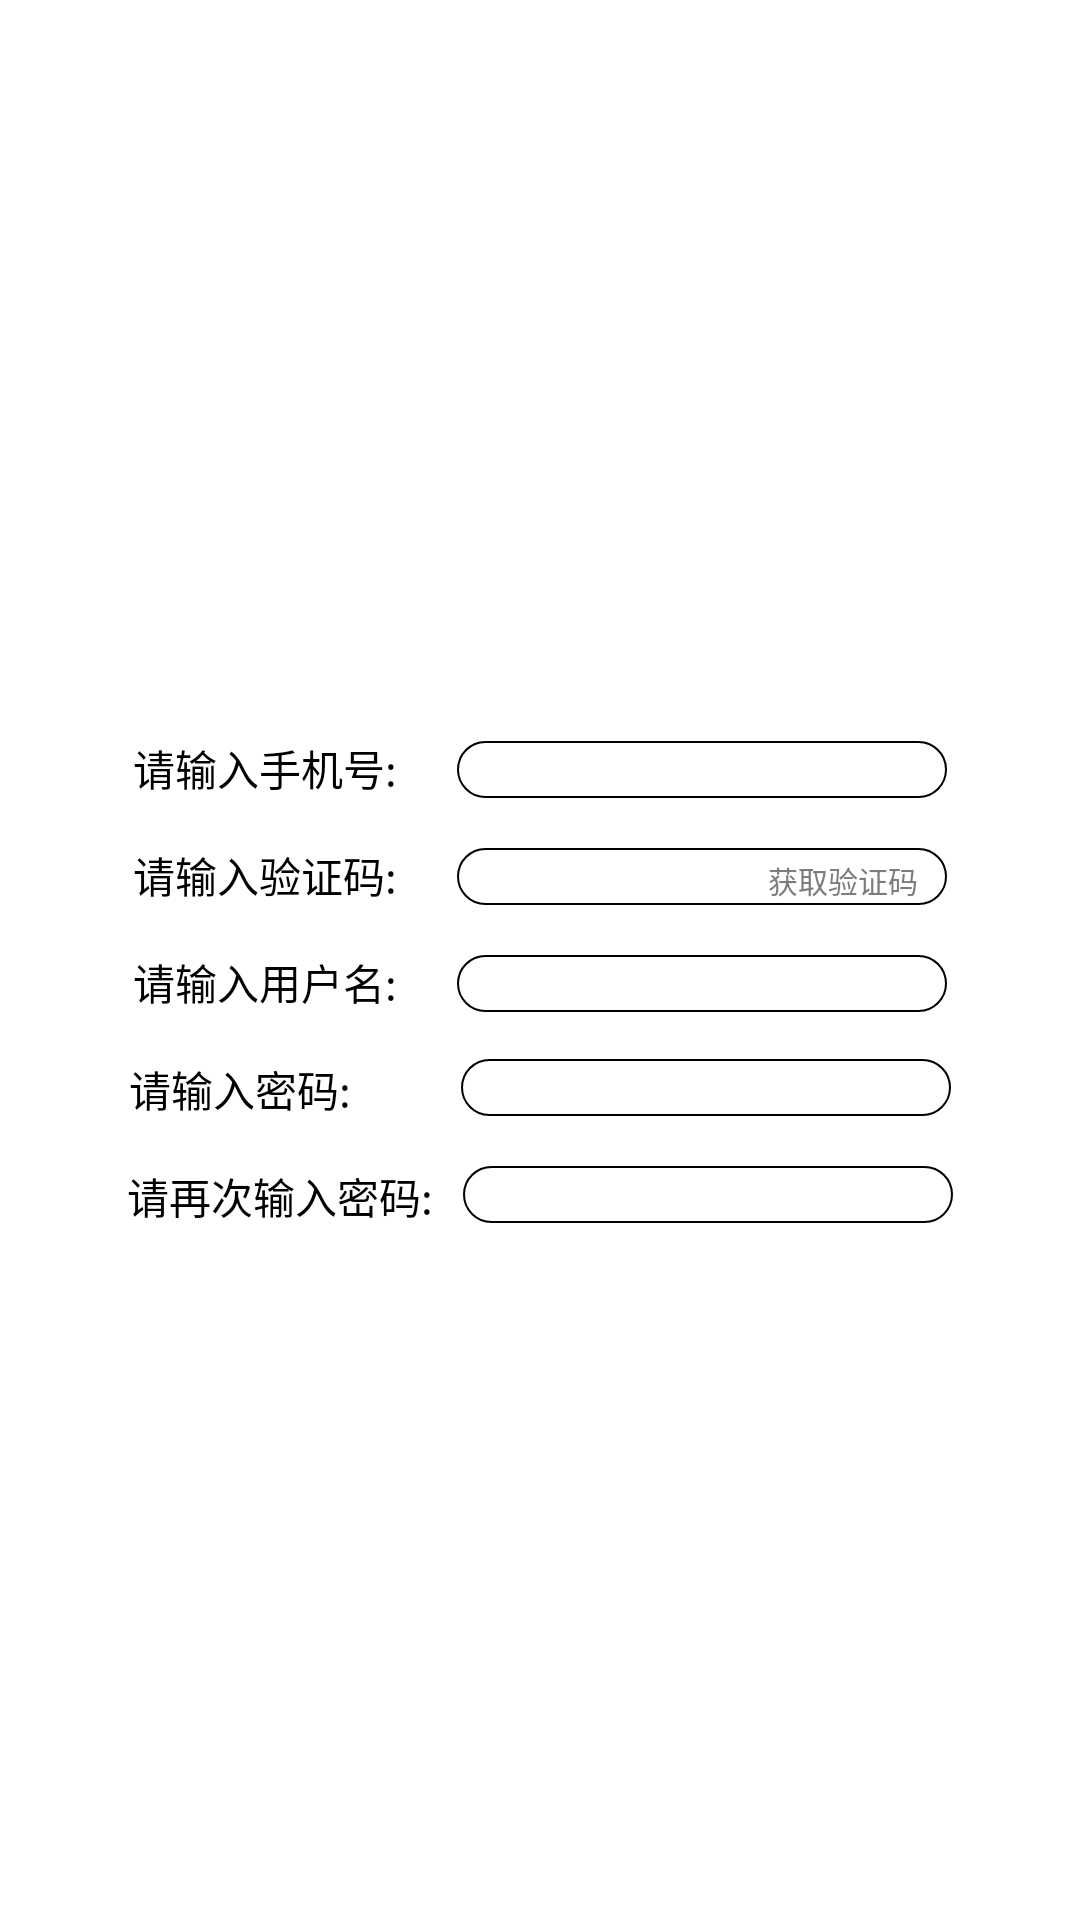

Android layout source for this screen:
<!-- AndroidManifest.xml: application theme Theme.YuLiDressing -->
<!-- res/layout/zhuce.xml -->
<?xml version="1.0" encoding="utf-8"?>
<LinearLayout xmlns:android="http://schemas.android.com/apk/res/android"
    android:layout_width="match_parent"
    android:layout_height="match_parent"
    android:orientation="vertical"
    android:background="@color/white"
    android:gravity="center"
    >

    <LinearLayout
        android:layout_width="wrap_content"
        android:layout_height="wrap_content"
        android:orientation="horizontal"
        >
        <TextView
            android:layout_width="wrap_content"
            android:layout_height="wrap_content"
            android:text="请输入手机号:   "
            android:layout_marginTop="15dp"
            android:textColor="@color/black"></TextView>

        <EditText
            android:id="@+id/editText_phone"
            android:layout_width="wrap_content"
            android:layout_height="wrap_content"
            android:layout_alignLeft="@+id/editText_password"
            android:layout_alignParentTop="true"
            android:background="@drawable/showshape"
            android:textColor="@color/black"
            android:layout_marginTop="15dp"
            android:layout_marginLeft="10dp"
            android:textSize="14dp"
            android:paddingLeft="10dp"
            android:ems="10" />

    </LinearLayout>

    <LinearLayout
        android:layout_width="wrap_content"
        android:layout_height="wrap_content"
        android:orientation="horizontal">
        <TextView
            android:layout_width="wrap_content"
            android:layout_height="wrap_content"
            android:text="请输入验证码:   "
            android:layout_marginTop="15dp"
            android:textColor="@color/black"></TextView>

        <EditText
            android:id="@+id/editText_yanzheng"
            android:layout_width="wrap_content"
            android:layout_height="wrap_content"
            android:layout_alignLeft="@+id/editText_password"
            android:layout_alignParentTop="true"
            android:background="@drawable/showshape"
            android:textColor="@color/black"
            android:layout_marginTop="15dp"
            android:layout_marginLeft="10dp"
            android:textSize="14dp"
            android:paddingLeft="10dp"
            android:ems="10" />
      <TextView
          android:id="@+id/tv_yzm"
          android:layout_width="wrap_content"
          android:layout_height="wrap_content"
          android:layout_marginTop="15dp"
          android:layout_marginLeft="-60dp"
          android:textSize="10dp"
          android:textColor="#7C7C7C"
          android:text="获取验证码"></TextView>

    </LinearLayout>


    <LinearLayout
        android:layout_width="wrap_content"
        android:layout_height="wrap_content"
        android:orientation="horizontal">
        <TextView
            android:layout_width="wrap_content"
            android:layout_height="wrap_content"
            android:text="请输入用户名:   "
            android:layout_marginTop="15dp"
            android:textColor="@color/black"></TextView>

        <EditText
            android:id="@+id/editText_username"
            android:layout_width="wrap_content"
            android:layout_height="wrap_content"
            android:layout_alignLeft="@+id/editText_password"
            android:layout_alignParentTop="true"
            android:background="@drawable/showshape"
            android:textColor="@color/black"
            android:layout_marginTop="15dp"
            android:layout_marginLeft="10dp"
            android:paddingLeft="10dp"
            android:textSize="14dp"
            android:ems="10" />
    </LinearLayout>

    <LinearLayout
        android:layout_width="wrap_content"
        android:layout_height="wrap_content"
        android:orientation="horizontal">
        <TextView
            android:layout_width="wrap_content"
            android:layout_height="wrap_content"
            android:text="请输入密码:        "
            android:layout_marginTop="15dp"
            android:textColor="@color/black"></TextView>

        <EditText
            android:id="@+id/editText_password"
            android:layout_width="wrap_content"
            android:layout_height="wrap_content"
            android:layout_below="@+id/editText_username"
            android:layout_centerHorizontal="true"
            android:background="@drawable/showshape"
            android:textColor="@color/black"
            android:layout_marginTop="14dp"
            android:layout_marginLeft="10dp"
            android:paddingLeft="10dp"
            android:textSize="14dp"
            android:ems="10" ></EditText>


    </LinearLayout>

    <LinearLayout
        android:layout_width="wrap_content"
        android:layout_height="wrap_content"
        android:orientation="horizontal">
        <TextView
            android:layout_width="wrap_content"
            android:layout_height="wrap_content"
            android:text="请再次输入密码:"
            android:layout_marginTop="15dp"
            android:textColor="@color/black"></TextView>

        <EditText
            android:id="@+id/editText_password2"
            android:layout_width="wrap_content"
            android:layout_height="wrap_content"
            android:layout_below="@+id/editText_username"
            android:layout_centerHorizontal="true"
            android:background="@drawable/showshape"
            android:textColor="@color/black"
            android:layout_marginTop="14dp"
            android:layout_marginLeft="10dp"
            android:paddingLeft="10dp"
            android:textSize="14dp"
            android:ems="10" ></EditText>


    </LinearLayout>

</LinearLayout>
<!-- resources referenced by this layout -->
<resources>
  <color name="black">#FF000000</color>
  <color name="white">#FFFFFFFF</color>
  <!-- drawable showshape (drawable) -->
  <?xml version="1.0" encoding="utf-8"?>
  <shape xmlns:android="http://schemas.android.com/apk/res/android">
      
      <solid android:color="#FFFFFF" />
      
      <stroke
          android:width="0.5dp"></stroke>
  
      
      <corners
          android:topLeftRadius="10dp"
          android:topRightRadius="10dp"
          android:bottomLeftRadius="10dp"
          android:bottomRightRadius="10dp" />
  </shape>
  <style name="Theme.YuLiDressing" parent="Base.Theme.YuLiDressing" />
  <style name="Base.Theme.YuLiDressing" parent="Theme.MaterialComponents.DayNight.Bridge">
          
          
      </style>
</resources>
